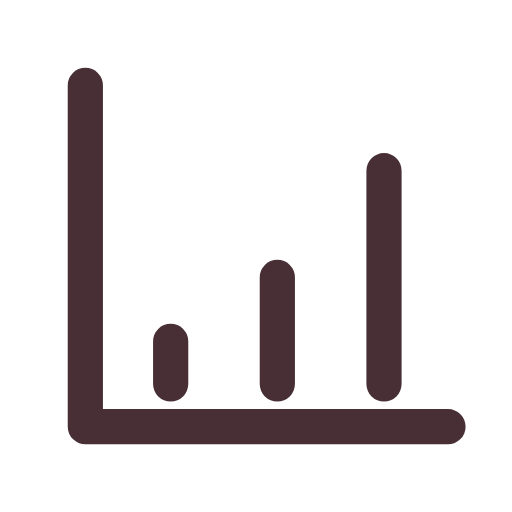
t = 0.00 s
t = 0.12 s: frame unchanged from t = 0.00 s, image omitted
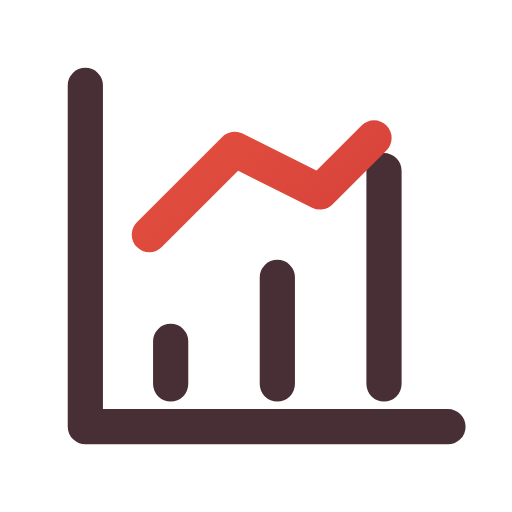
t = 0.38 s
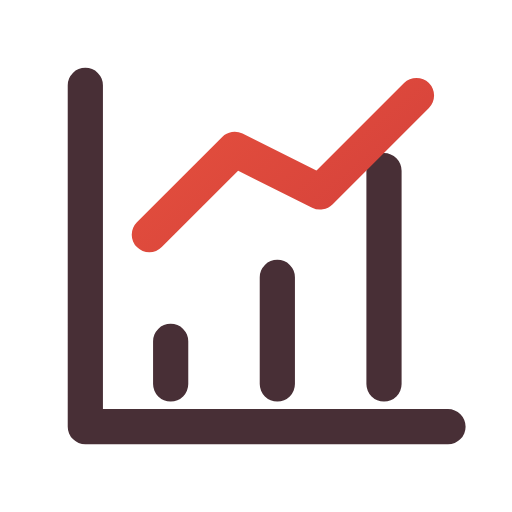
t = 0.51 s
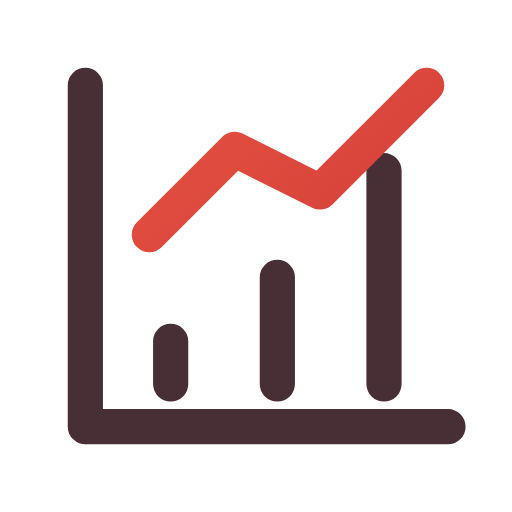
t = 0.64 s
t = 0.80 s: frame unchanged from t = 0.64 s, image omitted

The animated SVG that drew these frames (rendered in a browser with its animation timeline set to each time). Animation: 1 CSS @keyframes rule; one cycle of 0.80 s.

<svg xmlns="http://www.w3.org/2000/svg" width="24" height="24" viewBox="0 0 24 24" fill="none" role="img" aria-label="Chart" class="ecui-chart-light-motion">
<title>Chart</title>
<desc>The chart line plots from left to right.</desc>
<defs><linearGradient id="ecui-chart-light-motion-accent" gradientUnits="userSpaceOnUse" x1="4" y1="3" x2="20" y2="22"><stop stop-color="#E9543E" style="stop-color:var(--ec-icon-accent,#E9543E)"/><stop offset="1" stop-color="#C93639" style="stop-color:var(--ec-icon-accent-end,#C93639)"/></linearGradient></defs>
<style>@media(prefers-reduced-motion:no-preference){.ecui-chart-light-motion .p1{stroke-dasharray:1;stroke-dashoffset:0;transform-box:view-box;transform-origin:12px 12px;animation:ecui-chart-light-motion-p1 800ms cubic-bezier(.3,0,.2,1) 1 backwards}@keyframes ecui-chart-light-motion-p1{0%{stroke-dashoffset:1}15%{stroke-dashoffset:1}80%{stroke-dashoffset:0}100%{stroke-dashoffset:0}}}</style>
<path class="p0" d="M4 4V20H21M8 16V18M13 13V18M18 8V18" fill="none" stroke="#482F36" stroke-width="1.65" stroke-linecap="round" stroke-linejoin="round" style="stroke:var(--ec-icon-ink,#482F36)"/>
<path class="p1" d="M7 11L11 7L15 9L20 4" fill="none" stroke="url(#ecui-chart-light-motion-accent)" stroke-width="1.65" stroke-linecap="round" stroke-linejoin="round" pathLength="1"/>
</svg>
